Run: headless pygame with SDL's dummy video driver; simulated clock (each Clock.tick advances the game by its frame time, no real sleeping); random seed 0; keys injected as events and as key.get_pressed() state; no mouse input.
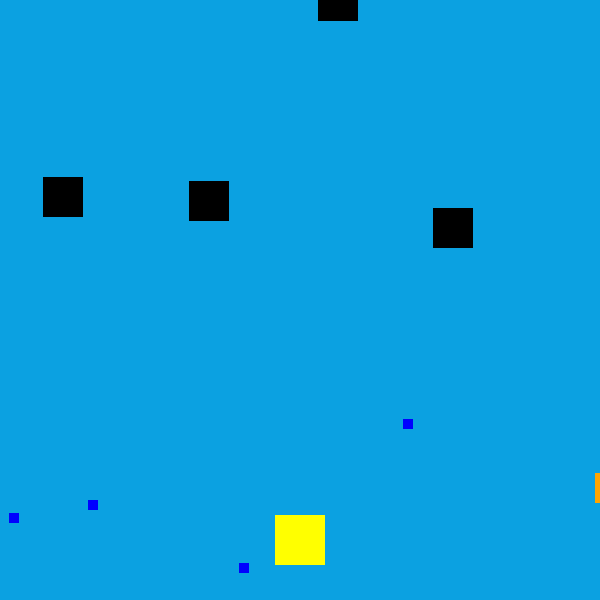
Frame 1 of 4 · flips 1–60 · no input
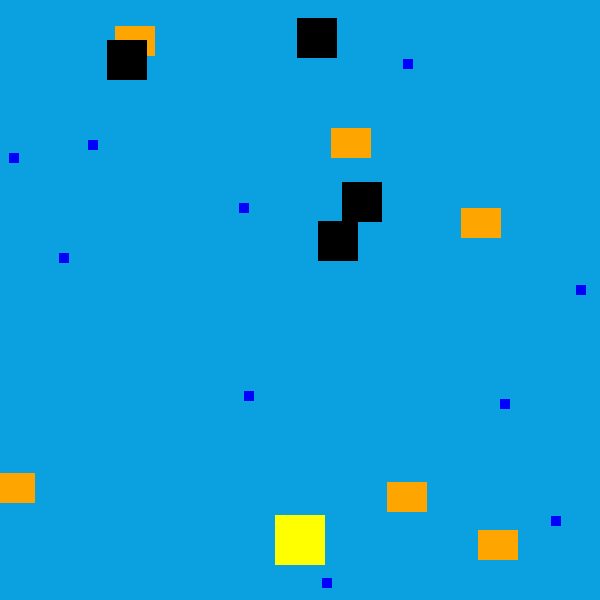
Frame 2 of 4 · flips 61–180 · tapped SPACE, RETURN · held RIGHT (→), D
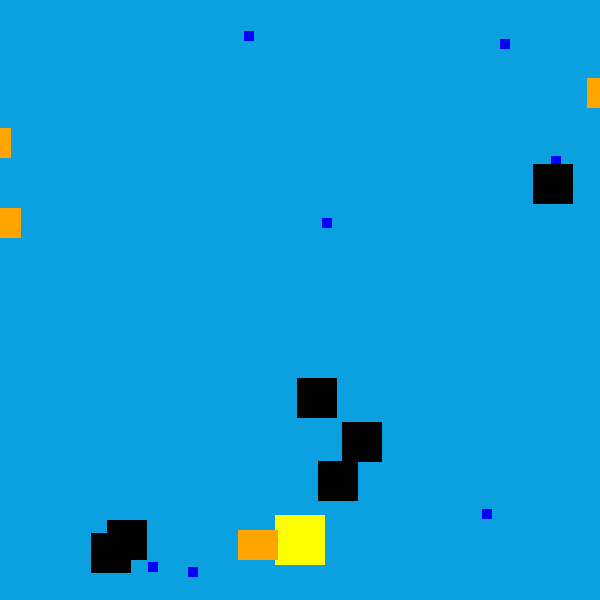
Frame 3 of 4 · flips 181–300 · held DOWN (↓), S
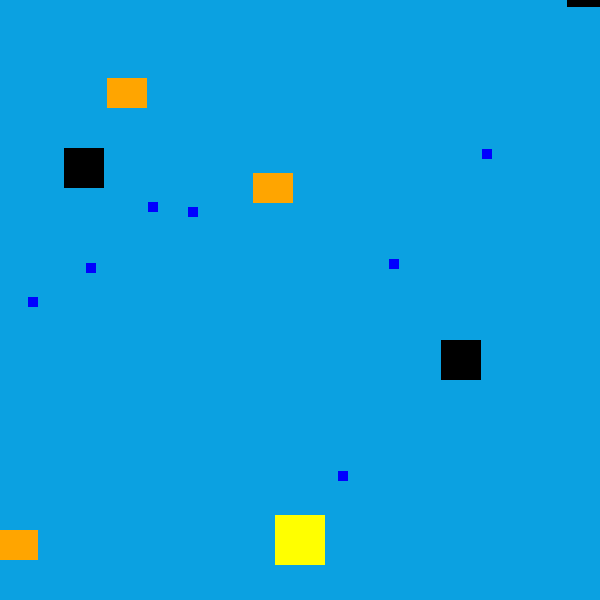
Frame 4 of 4 · flips 301–420 · held LEFT (←), A, UP (↑), W

The pygame program that drew these frames:

import pygame
from pygame.locals import *
from random import *

FPS = 60
SCREEN_WIDTH = 600
SCREEN_HEIGHT = 600
ENEMY_MAX = 6
BUBBLE_MAX = 10

pygame.init()
pygame.display.set_caption('Quick Start')
screen = pygame.display.set_mode((SCREEN_WIDTH, SCREEN_HEIGHT))
clock = pygame.time.Clock()

class Player(pygame.sprite.Sprite):
    def __init__(self):
        super(Player, self).__init__() 
        self.surf =  pygame.Surface((50, 50))
        self.surf.fill("yellow")
        self.rect = self.surf.get_rect(  center=(
        SCREEN_WIDTH/2,
        SCREEN_HEIGHT-60
    ))

class Enemy(pygame.sprite.Sprite):
    def __init__(self):
        super(Enemy, self).__init__()
        self.speed = randint(2, 5)
        self.surf = pygame.Surface((40, 30))
        self.surf.fill("orange")
        self.rect = self.surf.get_rect(
    center=(
        randint(SCREEN_WIDTH, SCREEN_WIDTH * 2),
        randint(0, SCREEN_HEIGHT),
    )
)

    def update(self):
        self.rect.move_ip(-self.speed, 0)
        if self.rect.right < 0:
            self.kill()

class Bomb(pygame.sprite.Sprite):
    def __init__(self):
        super(Bomb, self).__init__()
        self.speed = randint(2, 5)
        self.surf = pygame.Surface((40, 40))
        self.surf.fill("black")
        self.rect = self.surf.get_rect(
    center=(
        randint(0, SCREEN_WIDTH),
        randint(-SCREEN_HEIGHT, 0),
    )
)

    def update(self):
        self.rect.move_ip(0, self.speed)
        if self.rect.bottom > SCREEN_HEIGHT:
            self.kill()

class Bubble(pygame.sprite.Sprite):
    def __init__(self):
        super(Bubble, self).__init__()
        self.surf = pygame.Surface((10, 10 ))
        self.surf.fill("blue")
        self.rect = self.surf.get_rect(
    center=(
        randint(0, SCREEN_WIDTH),
        randint(SCREEN_HEIGHT, SCREEN_HEIGHT*2),
    )
)

    def update(self):
        self.rect.move_ip(0, -3)
        if self.rect.top < 0:
            self.kill()


def create(enemies, bombs, bubbles):
   
    # Spawn enemies until max
    while len(enemies) < ENEMY_MAX:
        new_enemy = Enemy()
        enemies.add(new_enemy)
        all_sprites.add(new_enemy)
    while len(bombs) < ENEMY_MAX:
        new_bomb = Bomb()
        bombs.add(new_bomb)
        all_sprites.add(new_bomb)
    while len(bubbles) < BUBBLE_MAX:
        new_bubble = Bubble()
        bubbles.add(new_bubble)
        all_sprites.add(new_bubble)
  
player = Player()
all_sprites = pygame.sprite.Group()
enemies = pygame.sprite.Group()
bombs = pygame.sprite.Group()
bubbles = pygame.sprite.Group()

all_sprites.add(player)
is_running = True
while is_running:
    time_delta = clock.tick(FPS) / 1000.0
    for event in pygame.event.get():
        if event.type == pygame.QUIT:
            is_running = False
    enemies.update()
    bombs.update()
    bubbles.update()
    create(enemies, bombs, bubbles)

    screen.fill(pygame.Color("#0BA1E1"))
    for entity in all_sprites:
        screen.blit(entity.surf, entity.rect)
    pygame.display.flip()
